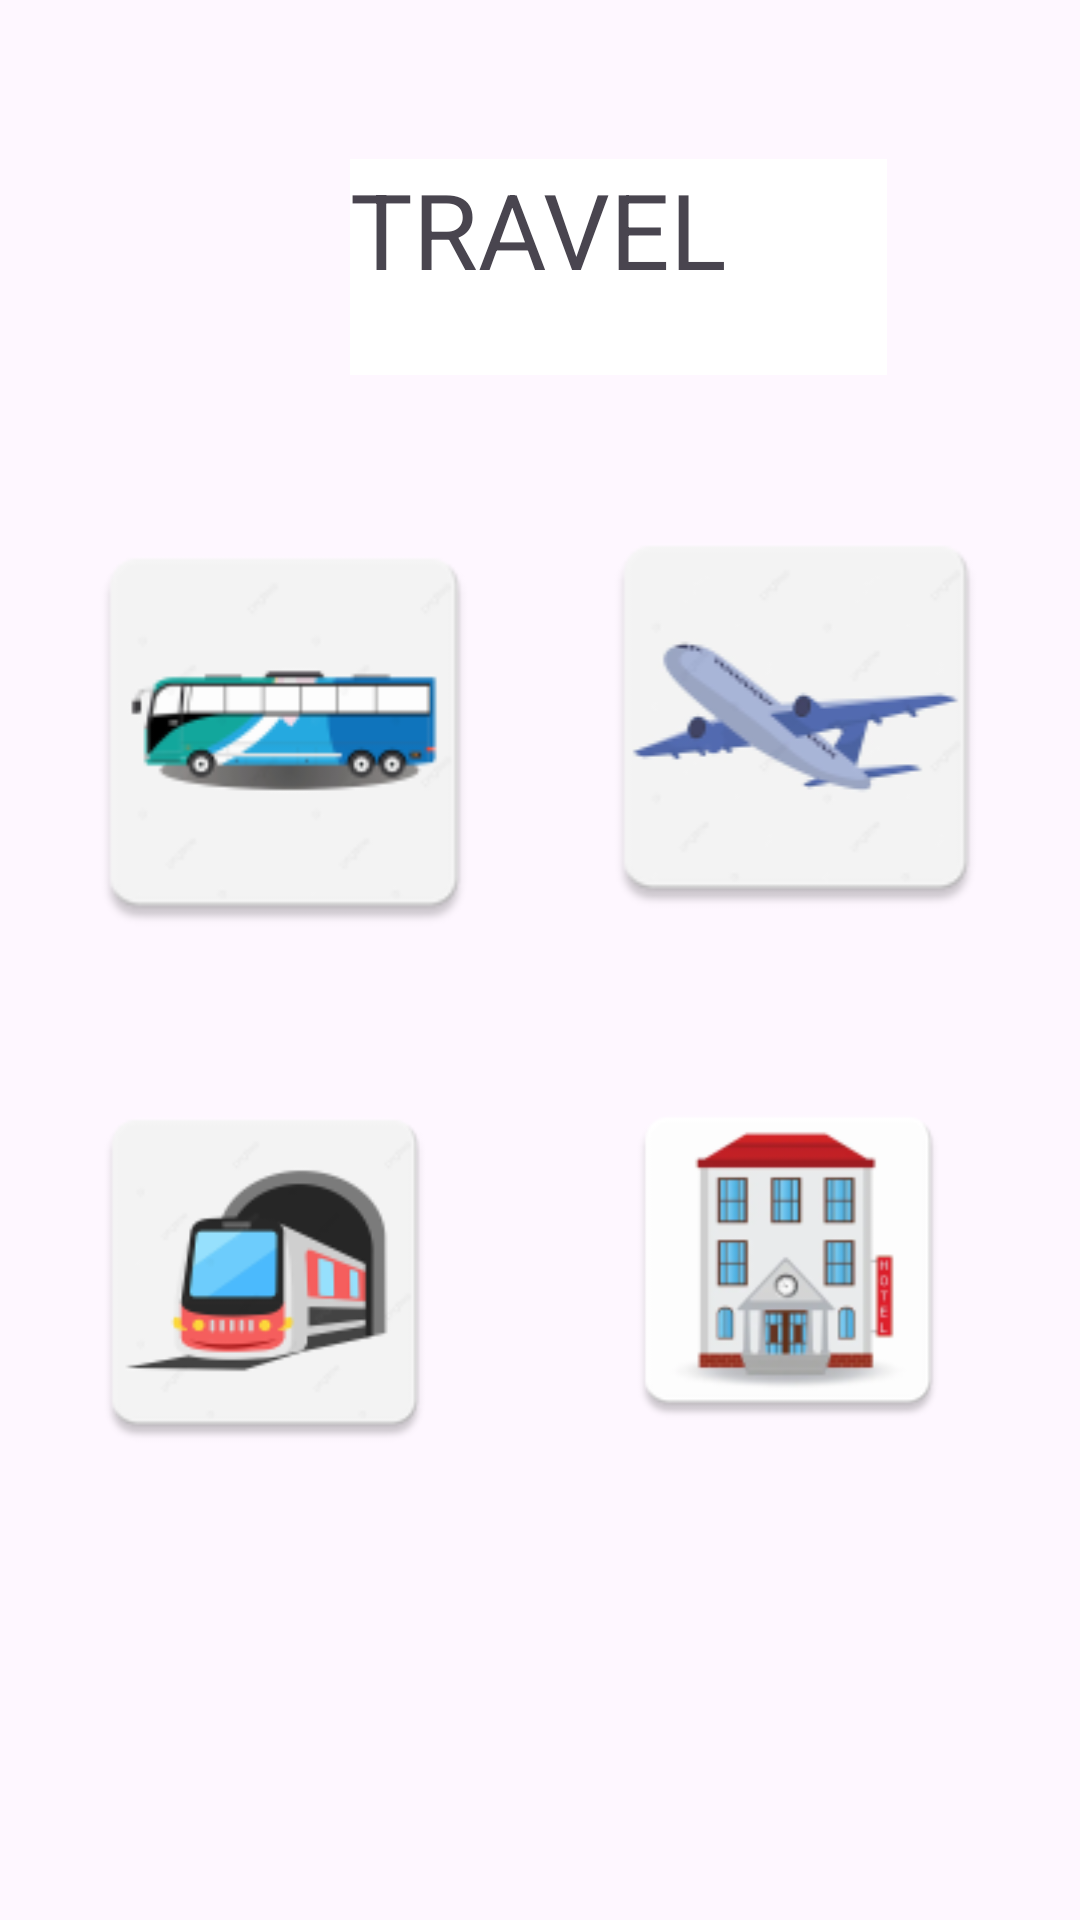

Here is an Android app screen rendered from its layout file. Give the layout XML and the strings, colors and styles it references.
<!-- AndroidManifest.xml: application theme Theme.Team5app -->
<!-- res/layout/activity_pindah.xml -->
<?xml version="1.0" encoding="utf-8"?>
<androidx.constraintlayout.widget.ConstraintLayout xmlns:android="http://schemas.android.com/apk/res/android"
    xmlns:app="http://schemas.android.com/apk/res-auto"
    xmlns:tools="http://schemas.android.com/tools"
    android:id="@+id/main"
    android:layout_width="match_parent"
    android:layout_height="match_parent"
    tools:context=".Pindah">

    <TextView
        android:id="@+id/textView"
        android:layout_width="179dp"
        android:layout_height="72dp"
        android:layout_marginStart="142dp"
        android:layout_marginTop="53dp"
        android:layout_marginEnd="90dp"
        android:background="@color/white"
        android:text="TRAVEL"
        android:textSize="35sp"
        app:layout_constraintEnd_toEndOf="parent"
        app:layout_constraintStart_toStartOf="parent"
        app:layout_constraintTop_toTopOf="parent"
        tools:ignore="MissingConstraints" />

    <ImageView
        android:id="@+id/imageView"
        android:layout_width="146dp"
        android:layout_height="154dp"
        android:layout_marginStart="24dp"
        android:layout_marginTop="42dp"
        app:layout_constraintEnd_toStartOf="@+id/imageView2"
        app:layout_constraintStart_toStartOf="parent"
        app:layout_constraintTop_toBottomOf="@+id/textView"
        app:srcCompat="@mipmap/ic_bus1"
        tools:ignore="MissingConstraints" />

    <ImageView
        android:id="@+id/imageView2"
        android:layout_width="147dp"
        android:layout_height="144dp"
        android:layout_marginStart="24dp"
        android:layout_marginTop="42dp"
        android:layout_marginEnd="24dp"
        app:layout_constraintEnd_toEndOf="parent"
        app:layout_constraintStart_toEndOf="@+id/imageView"
        app:layout_constraintTop_toBottomOf="@+id/textView"
        app:srcCompat="@mipmap/ic_flight"
        tools:ignore="MissingConstraints" />

    <ImageView
        android:id="@+id/imageView3"
        android:layout_width="141dp"
        android:layout_height="128dp"
        android:layout_marginStart="24dp"
        android:layout_marginTop="39dp"
        app:layout_constraintEnd_toStartOf="@+id/imageView4"
        app:layout_constraintStart_toStartOf="parent"
        app:layout_constraintTop_toBottomOf="@+id/imageView"
        app:srcCompat="@mipmap/ic_train"
        tools:ignore="MissingConstraints" />

    <ImageView
        android:id="@+id/imageView4"
        android:layout_width="160dp"
        android:layout_height="120dp"
        android:layout_marginStart="24dp"
        android:layout_marginTop="49dp"
        android:layout_marginEnd="24dp"
        app:layout_constraintEnd_toEndOf="parent"
        app:layout_constraintStart_toEndOf="@+id/imageView3"
        app:layout_constraintTop_toBottomOf="@+id/imageView2"
        app:srcCompat="@mipmap/ic_hotel"
        tools:ignore="MissingConstraints" />

</androidx.constraintlayout.widget.ConstraintLayout>
<!-- resources referenced by this layout -->
<resources>
  <!-- mipmap ic_bus1: png bitmap (mipmap-hdpi, 3166 bytes) -->
  <!-- mipmap ic_flight: png bitmap (mipmap-hdpi, 2857 bytes) -->
  <!-- mipmap ic_hotel: png bitmap (mipmap-hdpi, 4735 bytes) -->
  <!-- mipmap ic_train: png bitmap (mipmap-hdpi, 3792 bytes) -->
  <style name="Theme.Team5app" parent="Base.Theme.Team5app" />
  <style name="Base.Theme.Team5app" parent="Theme.Material3.DayNight.NoActionBar">
          
          
      </style>
  <!-- not gathered from this repository: default colours our renderer supplied (Android Studio template values) -->
  <color name="white">#FFFFFFFF</color>
</resources>
